Run: headless pygame with SDL's dummy video driver; simulated clock (each Clock.tick advances the game by its frame time, no real sleeping); random seed 0; keys injected as events and as key.get_pressed() state; no mouse input.
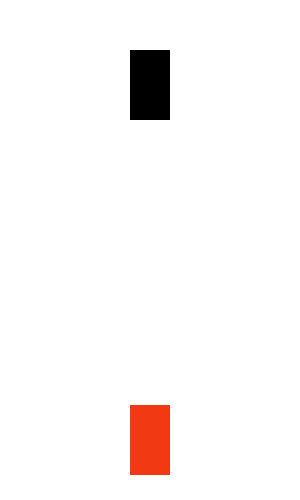
Frame 1 of 4 · flips 1–60 · no input
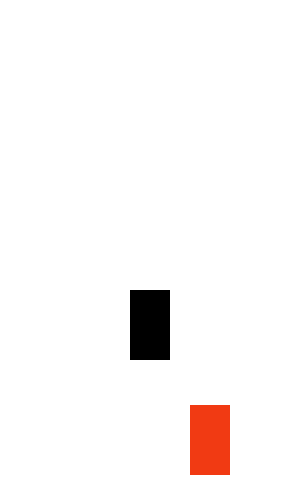
Frame 2 of 4 · flips 61–180 · tapped SPACE, RETURN · held RIGHT (→), D
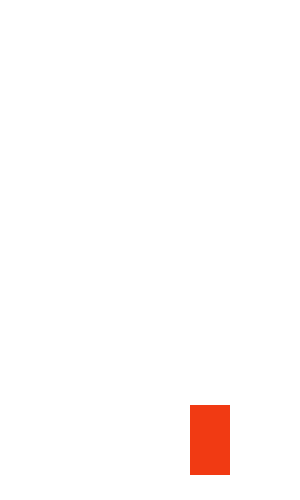
Frame 3 of 4 · flips 181–300 · held DOWN (↓), S
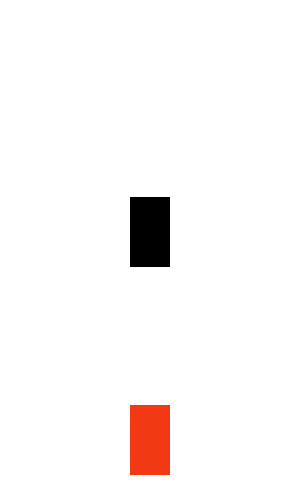
Frame 4 of 4 · flips 301–420 · held LEFT (←), A, UP (↑), W

The pygame program that drew these frames:

import pygame as pg
import random


class WrappedRect:
    def __init__(self, color, x, y, H, W):
        self.color = color
        self.x = x
        self.y = y
        self.H = H
        self.W = W
        self.rect = self._make_rect_obj()

    def _make_rect_obj(self):
        return pg.Rect(self.x, self.y, self.H, self.W)

    def draw(self, screen):
        self.rect = self._make_rect_obj()
        pg.draw.rect(screen, self.color, self.rect)

    def colliderect(self, wrect):
        return self.rect.colliderect(wrect.rect)

# Настройки окна
WIDTH = 300
HEIGHT = 500

# Палитра
WHITE = (255, 255, 255)
RED = (241, 58, 19)
BLACK = (0, 0, 0)

SPEED = 2
# Машинка №1
CAR_WIDTH = 40
CAR_HEIGHT = 70
xpos = 130
ypos = 405
car = WrappedRect(RED, xpos, ypos, CAR_WIDTH, CAR_HEIGHT)

# Машинка №2
y_enemy = 0 - CAR_HEIGHT
x_enemy = random.choice([10, 130, 250])
car_enemy = WrappedRect(BLACK, x_enemy, y_enemy, CAR_WIDTH, CAR_HEIGHT)


def events(e):
    if e.type == pg.KEYDOWN:
        if e.key == pg.K_LEFT and car.x > 10:
                car.x -= 60
        if e.key == pg.K_RIGHT and car.x < 250:
                car.x += 60

def updates():
    global running, SPEED
    if car_enemy.y >= HEIGHT + CAR_HEIGHT:
        SPEED += 0.7
        car_enemy.y = 0 - CAR_HEIGHT
        car_enemy.x = random.choice([10, 130, 250])
    else:
        car_enemy.y += SPEED  # Прибавление скорости
    
    # Обработка столкновения
    if car.colliderect(car_enemy):
        running = False

def draw(screen):
    screen.fill(WHITE)
    car.draw(screen)
    car_enemy.draw(screen)


# Инициализация
pg.init()
clock = pg.time.Clock()
screen = pg.display.set_mode((WIDTH, HEIGHT))
FPS = 60
running = True
while running:
    for i in pg.event.get():
        if i.type == pg.QUIT:
            running = False
        events(i)

    updates()
    draw(screen)
    pg.display.update()

    clock.tick(FPS)
pg.quit()
